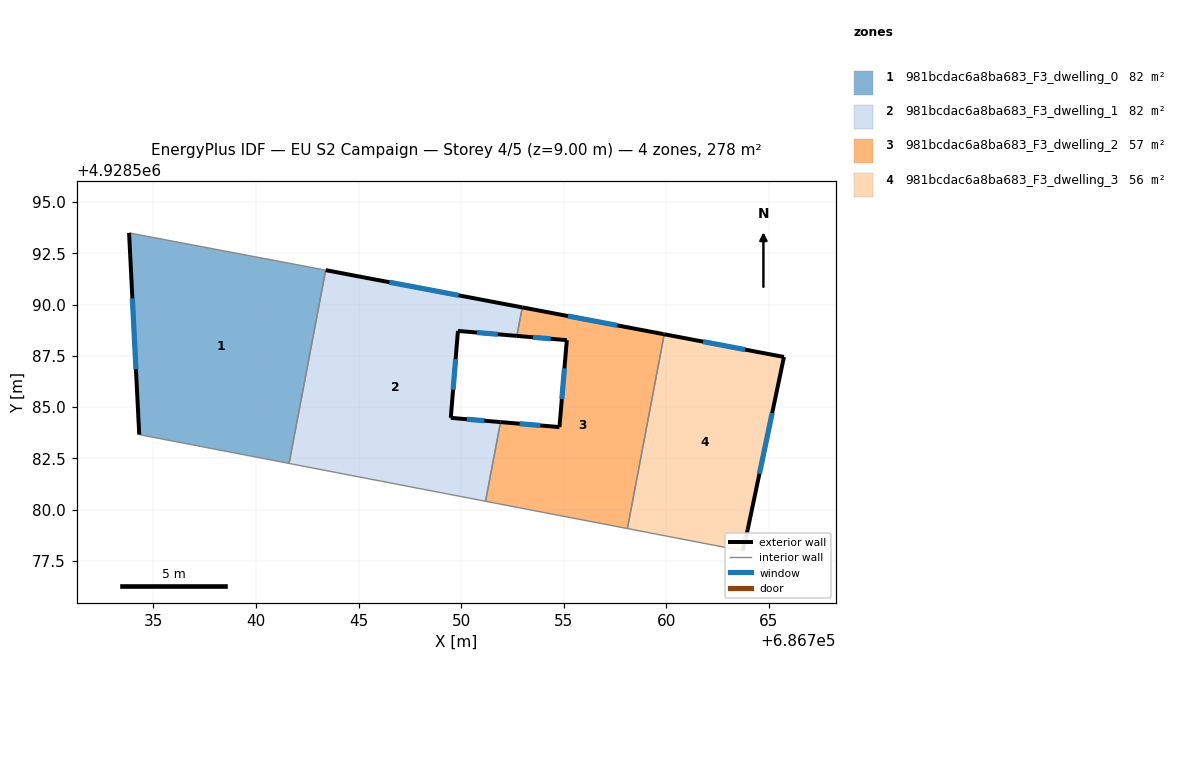
=== STOREY PLAN SPEC (per zone: floor XY polygon, exterior-wall plan segments, windows/doors) ===
zone 1: 981bcdac6a8ba683_F3_dwelling_0  (82.4 m²)
  floor: (686743.40, 4928591.68) (686741.61, 4928582.25) (686734.31, 4928583.66) (686733.81, 4928593.49)
  exterior wall: (686733.81, 4928593.49) – (686734.31, 4928583.66)  [9.8 m]
    window: (686733.97, 4928590.31) – (686734.14, 4928586.85)  [3.7 m²]
  interior walls: 3
zone 2: 981bcdac6a8ba683_F3_dwelling_1  (82.5 m²)
  floor: (686752.99, 4928589.86) (686752.72, 4928588.47) (686749.85, 4928588.71) (686749.50, 4928584.47) (686751.93, 4928584.27) (686751.19, 4928580.41) (686741.61, 4928582.25) (686743.40, 4928591.68)
  exterior wall: (686749.85, 4928588.71) – (686752.72, 4928588.47)  [2.9 m]
    window: (686750.78, 4928588.64) – (686751.79, 4928588.55)  [1.1 m²]
  exterior wall: (686749.50, 4928584.47) – (686749.85, 4928588.71)  [4.3 m]
    window: (686749.61, 4928585.85) – (686749.74, 4928587.34)  [1.6 m²]
  exterior wall: (686751.93, 4928584.27) – (686749.50, 4928584.47)  [2.4 m]
    window: (686751.14, 4928584.33) – (686750.29, 4928584.41)  [0.9 m²]
  exterior wall: (686752.99, 4928589.86) – (686743.40, 4928591.68)  [9.8 m]
    window: (686749.88, 4928590.45) – (686746.51, 4928591.09)  [3.6 m²]
  interior walls: 4
zone 3: 981bcdac6a8ba683_F3_dwelling_2  (56.5 m²)
  floor: (686759.86, 4928588.56) (686759.91, 4928588.55) (686758.11, 4928579.08) (686758.06, 4928579.08) (686751.19, 4928580.41) (686751.93, 4928584.27) (686754.80, 4928584.02) (686755.16, 4928588.26) (686752.72, 4928588.47) (686752.99, 4928589.86)
  exterior wall: (686754.80, 4928584.02) – (686751.93, 4928584.27)  [2.9 m]
    window: (686753.87, 4928584.10) – (686752.86, 4928584.19)  [1.1 m²]
  exterior wall: (686755.16, 4928588.26) – (686754.80, 4928584.02)  [4.3 m]
    window: (686755.04, 4928586.89) – (686754.92, 4928585.40)  [1.6 m²]
  exterior wall: (686752.72, 4928588.47) – (686755.16, 4928588.26)  [2.4 m]
    window: (686753.51, 4928588.40) – (686754.37, 4928588.33)  [0.9 m²]
  exterior wall: (686759.86, 4928588.56) – (686752.99, 4928589.86)  [7.0 m]
    window: (686757.63, 4928588.98) – (686755.21, 4928589.44)  [2.6 m²]
  exterior wall: (686759.91, 4928588.55) – (686759.86, 4928588.56)  [0.0 m]
  interior walls: 5
zone 4: 981bcdac6a8ba683_F3_dwelling_3  (56.4 m²)
  floor: (686765.75, 4928587.44) (686763.98, 4928579.01) (686763.74, 4928577.99) (686758.11, 4928579.08) (686759.91, 4928588.55)
  exterior wall: (686763.74, 4928577.99) – (686763.98, 4928579.01)  [1.0 m]
    window: (686763.82, 4928578.32) – (686763.90, 4928578.68)  [0.4 m²]
  exterior wall: (686765.75, 4928587.44) – (686759.91, 4928588.55)  [5.9 m]
    window: (686763.86, 4928587.80) – (686761.80, 4928588.19)  [2.2 m²]
  exterior wall: (686763.98, 4928579.01) – (686765.75, 4928587.44)  [8.6 m]
    window: (686764.55, 4928581.75) – (686765.17, 4928584.71)  [3.2 m²]
  interior walls: 2

=== DERIVED (storey summary) ===
Building: EU S2 Campaign
Storey: 4 of 5  (floor level z = 9.00 m)
Storey gross floor area: 277.9 m²
Zones on this storey: 4
  - 981bcdac6a8ba683_F3_dwelling_0: floor 82.4 m²; exterior wall 9.8 m (29.5 m²); 1 window(s) 3.7 m²; WWR 12.4%
  - 981bcdac6a8ba683_F3_dwelling_1: floor 82.5 m²; exterior wall 19.3 m (58.0 m²); 4 window(s) 7.2 m²; WWR 12.4%
  - 981bcdac6a8ba683_F3_dwelling_2: floor 56.5 m²; exterior wall 16.6 m (49.9 m²); 4 window(s) 6.2 m²; WWR 12.3%
  - 981bcdac6a8ba683_F3_dwelling_3: floor 56.4 m²; exterior wall 15.6 m (46.8 m²); 3 window(s) 5.8 m²; WWR 12.4%
Zone adjacency (shared interzone walls):
  - 981bcdac6a8ba683_F3_dwelling_0 ↔ 981bcdac6a8ba683_F3_dwelling_1
  - 981bcdac6a8ba683_F3_dwelling_1 ↔ 981bcdac6a8ba683_F3_dwelling_2
  - 981bcdac6a8ba683_F3_dwelling_2 ↔ 981bcdac6a8ba683_F3_dwelling_3